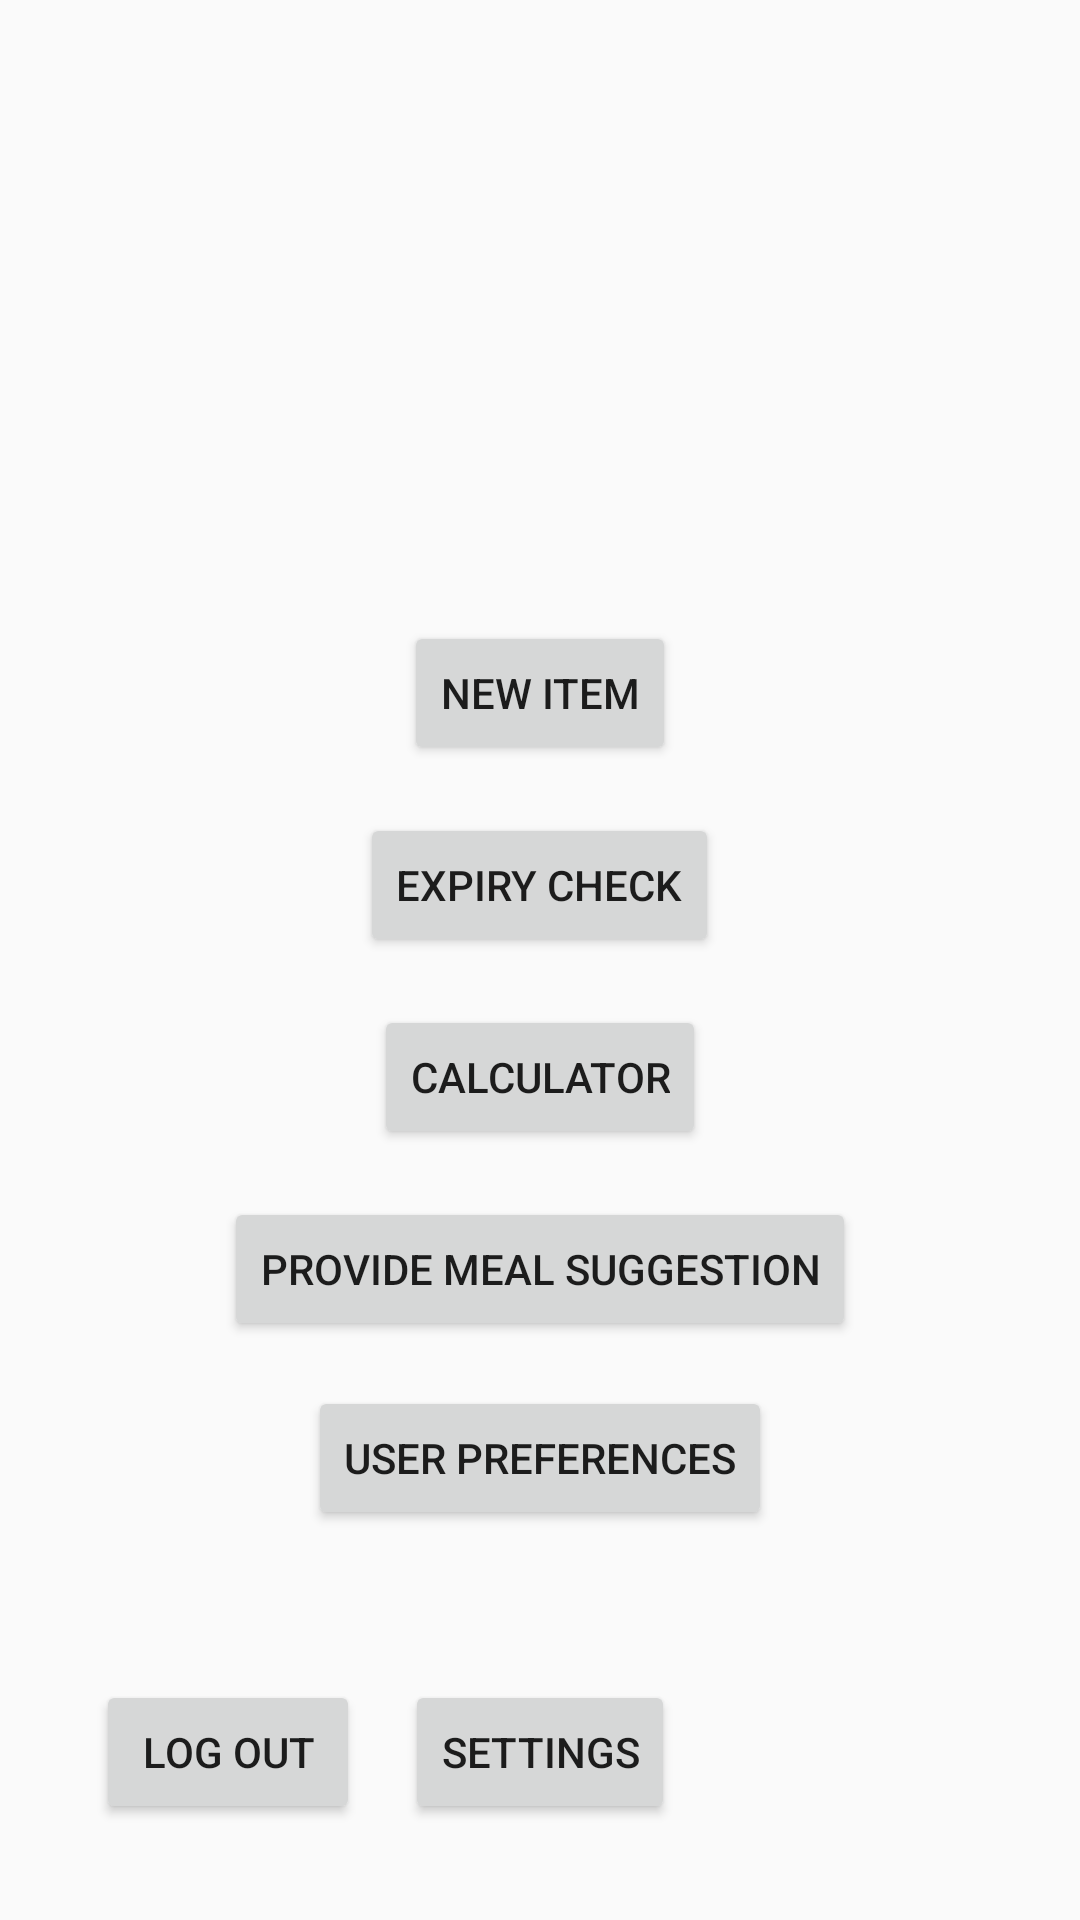

Here is an Android app screen rendered from its layout file. Give the layout XML and the strings, colors and styles it references.
<!-- AndroidManifest.xml: application theme AppTheme -->
<!-- res/layout/activity_main_view.xml -->
<RelativeLayout xmlns:android="http://schemas.android.com/apk/res/android"
                xmlns:tools="http://schemas.android.com/tools" android:id="@+id/mainview_layout"
                android:layout_width="match_parent"
                android:layout_height="match_parent"
                android:padding="16dp">

    <TextView
            android:id="@+id/current_user_textview"
            android:layout_width="wrap_content"
            android:layout_height="wrap_content"
            android:textSize="18sp"
            android:textStyle="bold"
            android:layout_alignParentTop="true"
            android:layout_centerHorizontal="true"/>

    <ListView
            android:id="@+id/users_listview"
            android:layout_width="368dp"
            android:layout_height="133dp"
            android:layout_below="@id/current_user_textview"
            android:layout_marginTop="16dp"/>

    <Button
            android:id="@+id/logout_button"
            android:layout_width="wrap_content"
            android:layout_height="wrap_content"
            android:text="Log Out"
            android:layout_alignParentLeft="true"
            android:layout_alignParentBottom="true"
            android:layout_marginLeft="16dp"
            android:layout_marginBottom="16dp"/>

    <Button
            android:id="@+id/new_button"
            android:layout_width="wrap_content"
            android:layout_height="wrap_content"
            android:text="Settings"
            android:layout_centerHorizontal="true"
            android:layout_alignParentBottom="true"
            android:layout_marginBottom="16dp"/>

    <Button
            android:id="@+id/expiry_check_btn"
            android:layout_width="wrap_content"
            android:layout_height="wrap_content"
            android:text="Expiry Check"
            android:layout_above="@id/calculator_button"
            android:layout_centerHorizontal="true"
            android:layout_marginBottom="16dp"/>

    <Button
            android:id="@+id/calculator_button"
            android:layout_width="wrap_content"
            android:layout_height="wrap_content"
            android:text="Calculator"
            android:layout_above="@id/buttonMealSuggestion"
            android:layout_centerHorizontal="true"
            android:layout_marginBottom="16dp"/>

    <Button
            android:id="@+id/buttonUserPage"
            android:layout_width="wrap_content"
            android:layout_height="wrap_content"
            android:text="User Preferences"
            android:layout_centerHorizontal="true"
            android:layout_marginBottom="50dp"
            android:layout_above="@+id/logout_button"
    />

    <Button
            android:id="@+id/buttonMealSuggestion"
            android:layout_width="wrap_content"
            android:layout_height="wrap_content"
            android:text="Provide Meal Suggestion"
            android:layout_centerHorizontal="true"
            android:layout_above="@id/buttonUserPage"
            android:layout_marginBottom="15dp"/>
    />

    <Button
            android:id="@+id/new_list_button"
            android:layout_width="wrap_content"
            android:layout_height="wrap_content"
            android:text="New Item"
            android:rotationX="0"
            android:layout_above="@+id/expiry_check_btn"
            android:layout_marginBottom="16dp"
            android:layout_centerHorizontal="true"/>

</RelativeLayout>
<!-- resources referenced by this layout -->
<resources>
  <style name="AppTheme" parent="Theme.AppCompat.DayNight.NoActionBar">
          <item name="colorPrimary">@color/colorPrimary</item>
          <item name="colorPrimaryDark">@color/colorPrimaryDark</item>
          <item name="colorAccent">@color/colorAccent</item>
      </style>
  <color name="colorPrimary">#6200EE</color>
  <color name="colorPrimaryDark">#3700B3</color>
  <color name="colorAccent">#03DAC5</color>
</resources>
